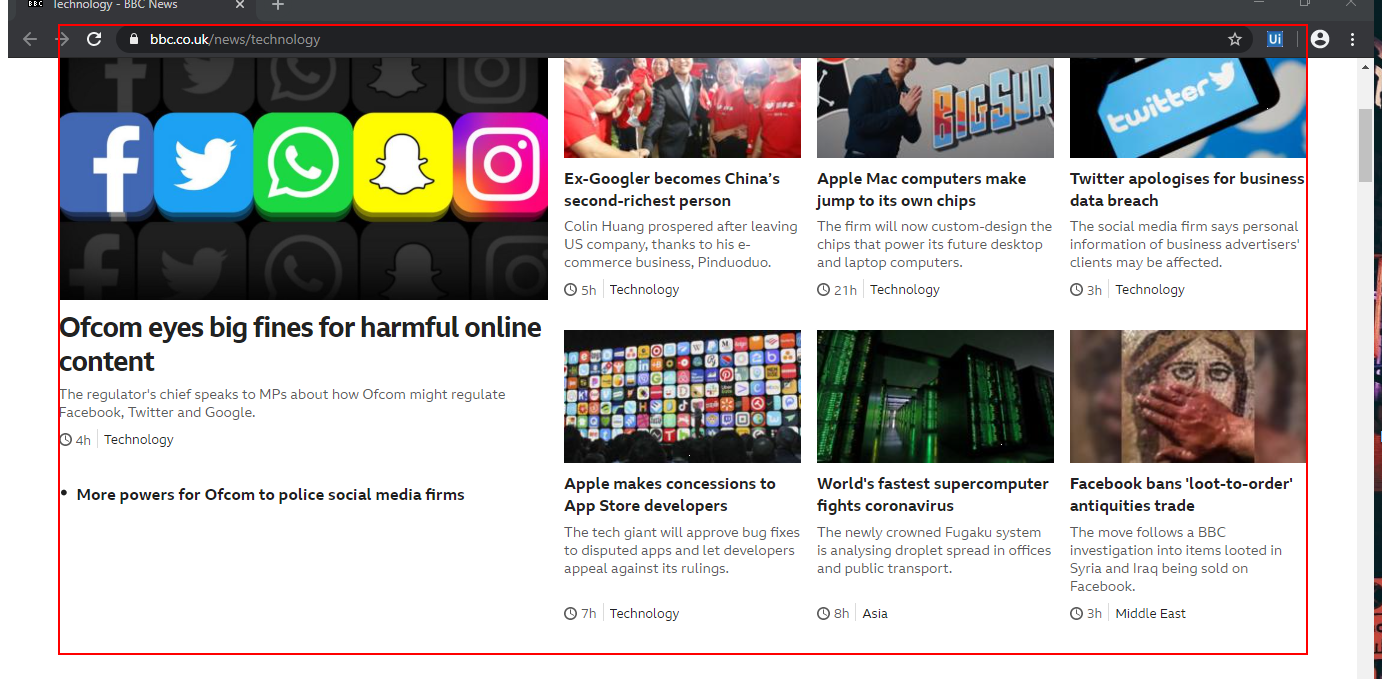
Task: InfoSweeper Admin
Workflow: Main

Step 1: get-text from the element 'topos-component'

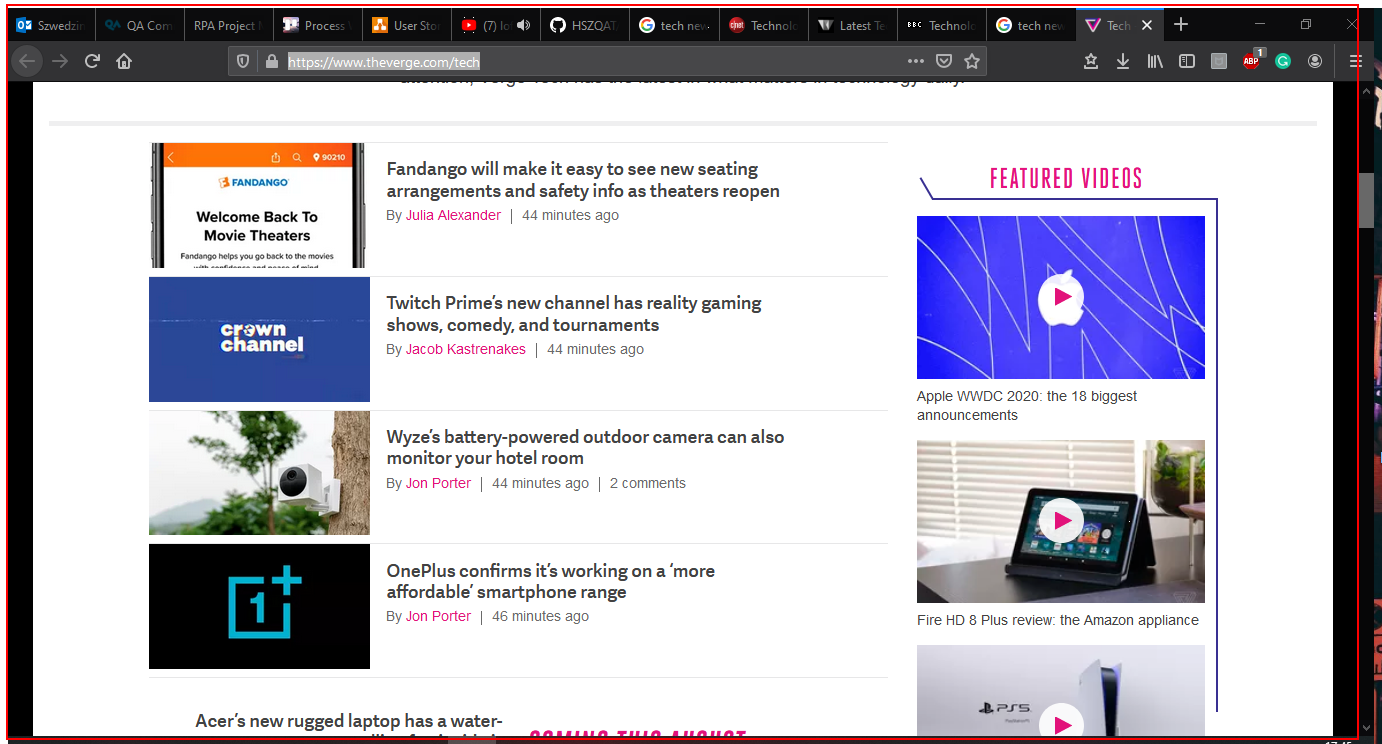
Step 2: get-text from the main

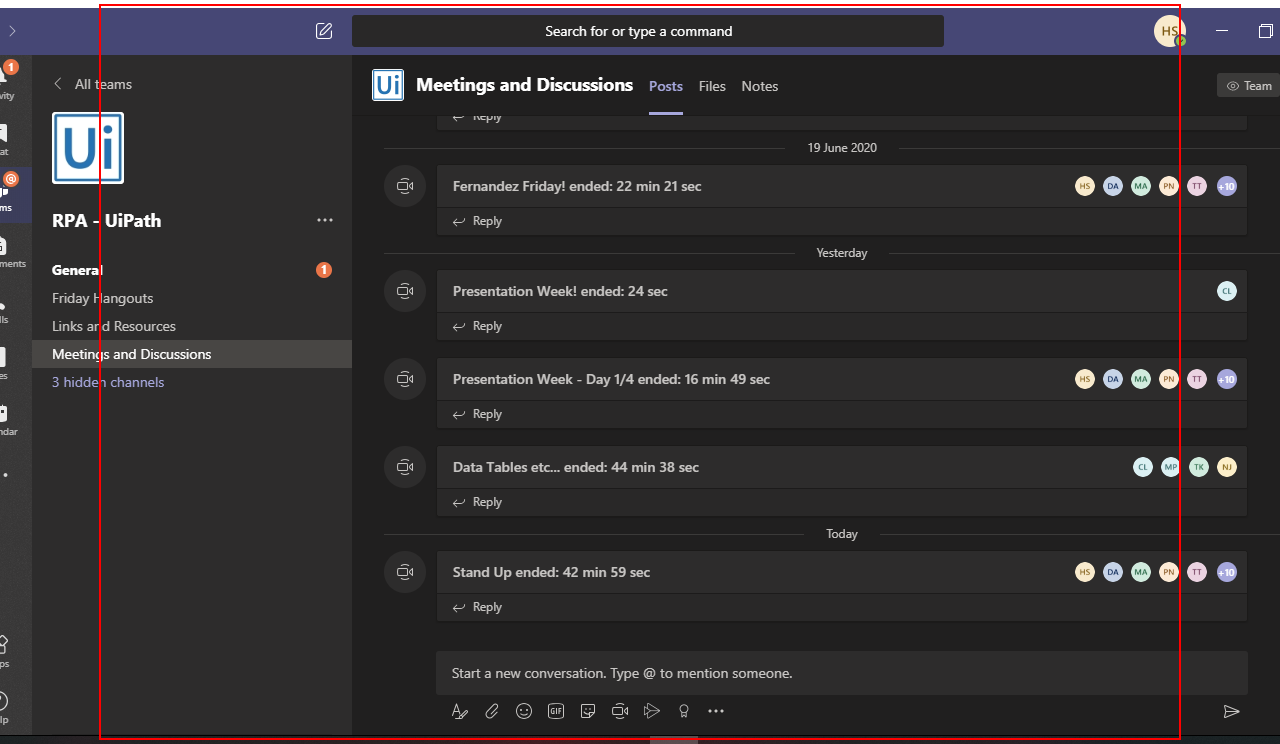
Step 3: get-text from the section